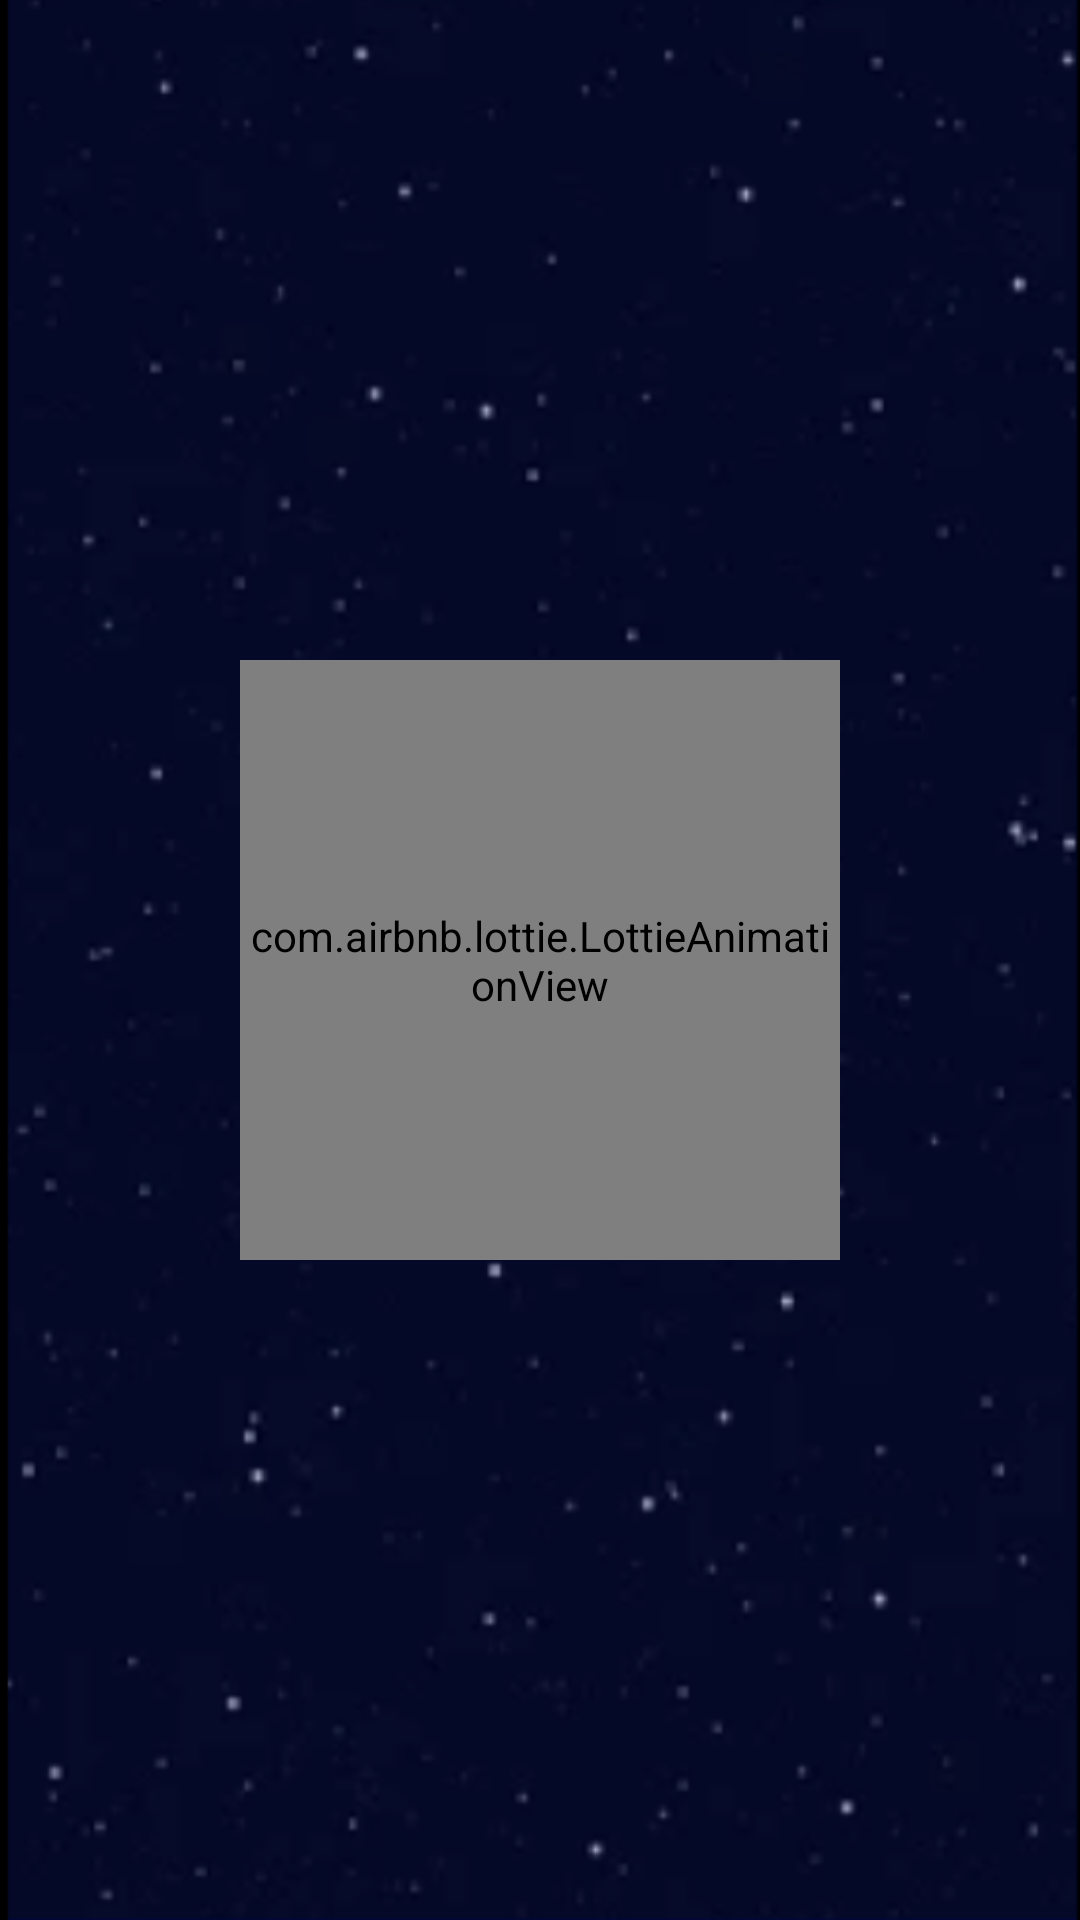

Produce the Android XML layout that renders to this screen, including the resource entries it uses.
<!-- AndroidManifest.xml: application theme Theme.HelloZupper -->
<!-- res/layout/activity_feed.xml -->
<?xml version="1.0" encoding="utf-8"?>
<androidx.constraintlayout.widget.ConstraintLayout xmlns:android="http://schemas.android.com/apk/res/android"
    xmlns:app="http://schemas.android.com/apk/res-auto"
    xmlns:tools="http://schemas.android.com/tools"
    android:layout_width="match_parent"
    android:layout_height="match_parent"
    android:background="@drawable/background_world"
    tools:context=".ui.feed.view.FeedActivity">


    <com.airbnb.lottie.LottieAnimationView
        android:id="@+id/lottie_load"
        android:layout_width="@dimen/dimen_200"
        android:layout_height="@dimen/dimen_200"
        android:scaleType="centerInside"
        app:layout_constraintBottom_toBottomOf="@+id/rvFeed"
        app:layout_constraintEnd_toEndOf="parent"
        app:layout_constraintStart_toStartOf="parent"
        app:layout_constraintTop_toTopOf="parent"
        app:lottie_autoPlay="true"
        app:lottie_loop="true"
        app:lottie_rawRes="@raw/spaceship" />

    <com.airbnb.lottie.LottieAnimationView
        android:id="@+id/lottie_error"
        android:layout_width="@dimen/dimen_200"
        android:layout_height="@dimen/dimen_200"
        android:scaleType="centerInside"
        android:visibility="invisible"
        app:layout_constraintBottom_toBottomOf="@+id/rvFeed"
        app:layout_constraintEnd_toEndOf="parent"
        app:layout_constraintStart_toStartOf="parent"
        app:layout_constraintTop_toTopOf="parent"
        app:lottie_autoPlay="true"
        app:lottie_loop="true"
        app:lottie_rawRes="@raw/error_astronaut" />


    <androidx.recyclerview.widget.RecyclerView
        android:id="@+id/rvFeed"
        android:layout_width="match_parent"
        android:layout_height="@dimen/dimen_0"
        android:paddingBottom="@dimen/dimen_4"
        app:layout_constraintBottom_toBottomOf="parent"
        app:layout_constraintEnd_toEndOf="parent"
        app:layout_constraintHorizontal_bias="1.0"
        app:layout_constraintStart_toStartOf="parent"
        app:layout_constraintTop_toTopOf="parent"
        tools:listitem="@layout/feed_item" />

    <TextView
        android:id="@+id/tvEmptyFeed"
        android:layout_width="wrap_content"
        android:layout_height="wrap_content"
        android:layout_marginTop="@dimen/dimen_64"
        android:textColor="@color/white"
        android:visibility="invisible"
        app:layout_constraintEnd_toEndOf="parent"
        app:layout_constraintStart_toStartOf="parent"
        app:layout_constraintTop_toBottomOf="@+id/lottie_load"
        tools:text="Texto teste" />

</androidx.constraintlayout.widget.ConstraintLayout>
<!-- res/layout/feed_item.xml (included above) -->
<?xml version="1.0" encoding="utf-8"?>
<androidx.cardview.widget.CardView xmlns:android="http://schemas.android.com/apk/res/android"
    xmlns:app="http://schemas.android.com/apk/res-auto"
    xmlns:tools="http://schemas.android.com/tools"
    android:id="@+id/cvItem"
    android:layout_width="match_parent"
    android:layout_height="wrap_content"
    android:layout_margin="@dimen/margin_8"
    android:backgroundTint="@color/white"
    app:cardCornerRadius="@dimen/margin_12">

    <androidx.constraintlayout.widget.ConstraintLayout
        android:layout_width="match_parent"
        android:layout_height="wrap_content"
        android:layout_margin="@dimen/margin_8">

        <TextView
            android:id="@+id/tvSenderFeed"
            android:layout_width="0dp"
            android:layout_height="wrap_content"
            android:textColor="@color/orange"
            android:textSize="@dimen/text_size_14"
            android:textStyle="bold"
            app:layout_constraintEnd_toStartOf="@+id/tvDateFeed"
            app:layout_constraintStart_toStartOf="parent"
            app:layout_constraintTop_toTopOf="parent"
            tools:text="@string/name_zenity" />

        <TextView
            android:id="@+id/tvDateFeed"
            android:layout_width="0dp"
            android:layout_height="wrap_content"
            android:layout_marginEnd="@dimen/dimen_12"
            android:textSize="@dimen/size_12"
            app:layout_constraintEnd_toStartOf="@+id/tvTimeFeed"
            app:layout_constraintTop_toTopOf="@+id/tvSenderFeed"
            tools:text="10/08/2022" />

        <TextView
            android:id="@+id/tvTimeFeed"
            android:layout_width="wrap_content"
            android:layout_height="wrap_content"
            android:layout_marginEnd="@dimen/dimen_12"
            android:textSize="@dimen/size_12"
            app:layout_constraintEnd_toStartOf="@+id/ivReadNews"
            app:layout_constraintTop_toTopOf="@+id/tvSenderFeed"
            tools:text="@string/hora_text" />

        <TextView
            android:id="@+id/tvTitleFeed"
            android:layout_width="0dp"
            android:layout_height="wrap_content"
            android:layout_marginTop="@dimen/margin_8"
            android:textColor="@color/blue"
            android:textStyle="bold"
            app:layout_constraintEnd_toStartOf="@+id/ivReadNews"
            app:layout_constraintHorizontal_bias="0.0"
            app:layout_constraintStart_toStartOf="parent"
            app:layout_constraintTop_toBottomOf="@+id/tvSenderFeed"
            tools:text="@string/title_text" />

        <TextView
            android:id="@+id/tvContentFeed"
            android:layout_width="0dp"
            android:layout_height="wrap_content"
            android:layout_marginTop="@dimen/dimen_4"
            android:textColor="@color/black"
            app:layout_constraintBottom_toBottomOf="parent"
            app:layout_constraintEnd_toEndOf="parent"
            app:layout_constraintStart_toStartOf="parent"
            app:layout_constraintTop_toBottomOf="@id/tvTitleFeed"
            tools:text="@string/news_text" />

        <ImageView
            android:id="@+id/ivReadNews"
            android:layout_width="@dimen/margin_24"
            android:layout_height="@dimen/margin_24"
            android:layout_marginTop="4dp"
            android:contentDescription="@string/bookmark"
            android:src="@drawable/ic_bookmark"
            app:layout_constraintEnd_toEndOf="parent"
            app:layout_constraintTop_toTopOf="@+id/tvSenderFeed" />

    </androidx.constraintlayout.widget.ConstraintLayout>
</androidx.cardview.widget.CardView>
<!-- resources referenced by this layout -->
<resources>
  <color name="black">#FF000000</color>
  <color name="blue">#006FE1</color>
  <color name="orange">#E94023</color>
  <color name="white">#FFFFFFFF</color>
  <dimen name="dimen_0">0dp</dimen>
  <dimen name="dimen_12">12dp</dimen>
  <dimen name="dimen_200">200dp</dimen>
  <dimen name="dimen_4">4dp</dimen>
  <dimen name="dimen_64">64dp</dimen>
  <dimen name="margin_12">12dp</dimen>
  <dimen name="margin_24">24dp</dimen>
  <dimen name="margin_8">8dp</dimen>
  <dimen name="size_12">12sp</dimen>
  <dimen name="text_size_14">14sp</dimen>
  <!-- drawable background_world: png bitmap (drawable, 159306 bytes) -->
  <!-- drawable ic_bookmark (drawable) -->
  <vector android:height="24dp" android:tint="#E94023"
      android:viewportHeight="24" android:viewportWidth="24"
      android:width="24dp" xmlns:android="http://schemas.android.com/apk/res/android">
      <path android:fillColor="@android:color/white" android:pathData="M17,3L7,3c-1.1,0 -1.99,0.9 -1.99,2L5,21l7,-3 7,3L19,5c0,-1.1 -0.9,-2 -2,-2zM17,18l-5,-2.18L7,18L7,5h10v13z"/>
  </vector>
  <string name="bookmark">Bookmark de mensagem lida.</string>
  <string name="hora_text">13:45</string>
  <string name="name_zenity">Zenity</string>
  <string name="news_text">Chegamos no último dia do Persona!! Claro que você já preencheu, né?</string>
  <string name="title_text">ÚLTIMA CHAMA - PERSONA</string>
  <style name="Theme.HelloZupper" parent="Theme.MaterialComponents.DayNight.DarkActionBar">
          
          <item name="colorPrimary">@color/light_green</item>
          <item name="colorPrimaryVariant">@color/light_green_primary</item>
          <item name="colorOnPrimary">@color/white</item>
          
          <item name="colorSecondary">@color/teal_200</item>
          <item name="colorSecondaryVariant">@color/teal_700</item>
          <item name="colorOnSecondary">@color/black</item>
          
          <item name="android:statusBarColor" tools:targetApi="l">?attr/colorPrimaryVariant</item>
          
      </style>
  <color name="light_green">#8DC63F</color>
  <color name="light_green_primary">#628137</color>
  <color name="teal_200">#FF03DAC5</color>
  <color name="teal_700">#FF018786</color>
</resources>
